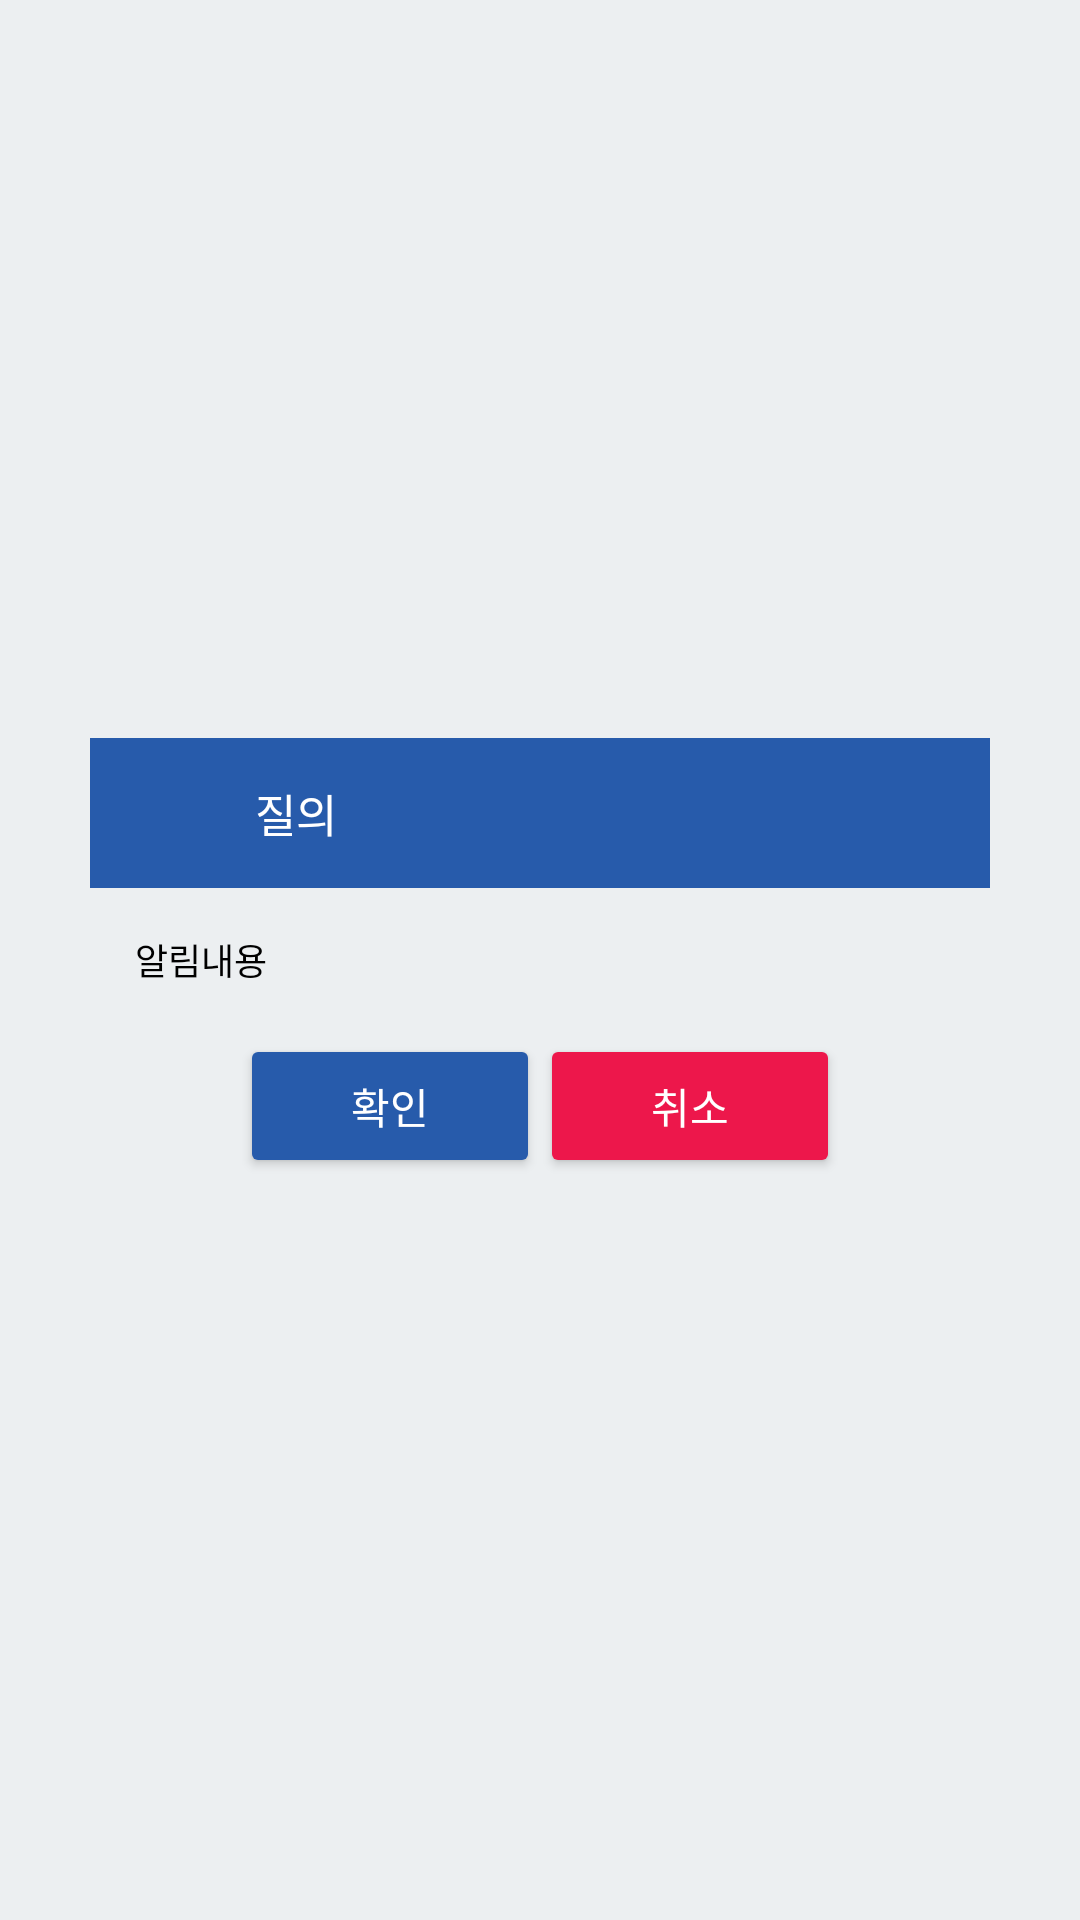

Here is an Android app screen rendered from its layout file. Give the layout XML and the strings, colors and styles it references.
<!-- AndroidManifest.xml: application theme Theme.HM_TEXAS -->
<!-- res/layout/dig_question.xml -->
<?xml version="1.0" encoding="utf-8"?>

<LinearLayout xmlns:android="http://schemas.android.com/apk/res/android"
    android:layout_width="match_parent"
    android:layout_height="match_parent"
    android:gravity="center"
    android:background="@color/colorDialogBackground">

    <LinearLayout
        android:layout_width="300dp"
        android:layout_height="wrap_content"
        android:orientation="vertical">

        
        <LinearLayout
            android:layout_width="300dp"
            android:layout_height="50dp"
            android:background="@color/logoblue"
            android:gravity="center_vertical"
            android:orientation="horizontal">

            <ImageView
                android:layout_width="30dp"
                android:layout_height="30dp"
                android:layout_marginLeft="10dp"
                />

            <TextView
                android:id="@+id/txtQuestionTitle"
                android:layout_width="210dp"
                android:layout_height="wrap_content"
                android:layout_marginLeft="15dp"
                android:text="질의"
                android:textColor="@color/colorDialogTitleText"
                android:textSize="15dp" />

            <ImageView
                android:id="@+id/imgQuestionClose"
                android:layout_width="23dp"
                android:layout_height="29dp" />

        </LinearLayout>

        
        <LinearLayout
            android:layout_width="match_parent"
            android:layout_height="wrap_content"
            android:orientation="vertical">

            <TextView
                android:id="@+id/txtQuestionContent"
                android:layout_width="wrap_content"
                android:layout_height="wrap_content"
                android:layout_margin="15dp"
                android:textSize="12dp"
                android:textColor="@color/colorDialogContentText"
                android:text="알림내용"/>

        </LinearLayout>

        
        <LinearLayout
            android:layout_width="match_parent"
            android:layout_height="50dp"
            android:orientation="horizontal"
            android:gravity="center">

            <Button
                android:id="@+id/btnQuestionOk"
                android:layout_width="100dp"
                android:layout_height="wrap_content"
                android:backgroundTint="@color/logoblue"
                android:text="확인"
                android:textColor="@color/colorDialogButtonText" />

            <Button
                android:id="@+id/btnQuestionCancel"
                android:layout_width="100dp"
                android:layout_height="wrap_content"
                android:backgroundTint="@color/reject"
                android:text="취소"
                android:textColor="@color/colorDialogButtonText" />

        </LinearLayout>



    </LinearLayout>

</LinearLayout>
<!-- resources referenced by this layout -->
<resources>
  <color name="colorDialogBackground">#ECEFF1</color>
  <color name="colorDialogButtonText">#ffffff</color>
  <color name="colorDialogContentText">#000000</color>
  <color name="colorDialogTitleText">#ffffff</color>
  <color name="logoblue">#275BAB</color>
  <color name="reject">#ED174B</color>
  <style name="Theme.HM_TEXAS" parent="Theme.MaterialComponents.Light.DarkActionBar">
          
          <item name="colorPrimary">@color/colorPrimary</item>
          <item name="colorPrimaryVariant">@color/purple_700</item>
          <item name="colorOnPrimary">@color/white</item>
          
          <item name="colorSecondary">@color/teal_200</item>
          <item name="colorSecondaryVariant">@color/teal_700</item>
          <item name="colorOnSecondary">@color/black</item>
          
          <item name="android:statusBarColor">?attr/colorPrimaryVariant</item>
          
          <item name="android:colorBackground">@color/white</item>
  
          <item name="windowActionBar">true</item>
          <item name="windowNoTitle">true</item>
      </style>
  <color name="colorPrimary">#116DC6</color>
  <color name="purple_700">#FF3700B3</color>
  <color name="white">#FFFFFFFF</color>
  <color name="teal_200">#FF03DAC5</color>
  <color name="teal_700">#FF018786</color>
  <color name="black">#FF000000</color>
</resources>
